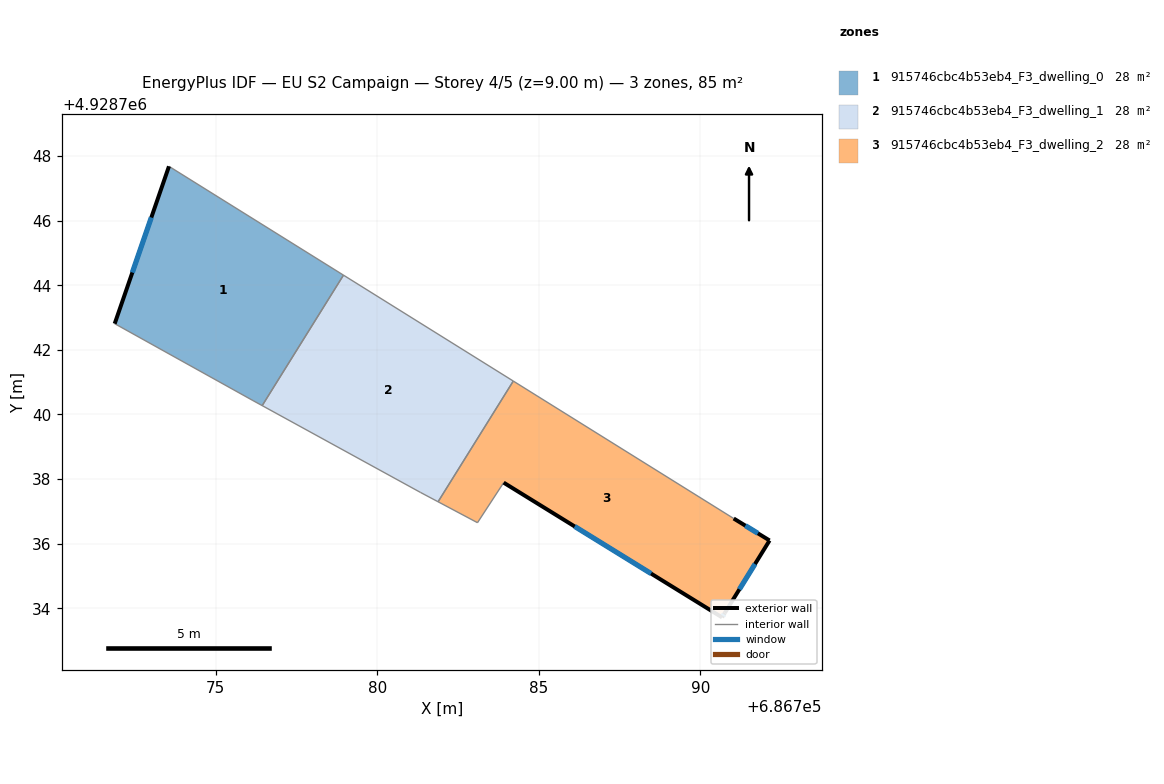
=== STOREY PLAN SPEC (per zone: floor XY polygon, exterior-wall plan segments, windows/doors) ===
zone 1: 915746cbc4b53eb4_F3_dwelling_0  (28.4 m²)
  floor: (686778.95, 4928744.31) (686776.44, 4928740.27) (686776.15, 4928740.43) (686771.87, 4928742.81) (686773.55, 4928747.68)
  exterior wall: (686773.55, 4928747.68) – (686771.87, 4928742.81)  [5.2 m]
    window: (686773.00, 4928746.10) – (686772.42, 4928744.39)  [1.9 m²]
  interior walls: 4
zone 2: 915746cbc4b53eb4_F3_dwelling_1  (28.4 m²)
  floor: (686784.21, 4928741.03) (686781.88, 4928737.30) (686781.33, 4928737.59) (686776.44, 4928740.27) (686778.95, 4928744.31)
  interior walls: 5
zone 3: 915746cbc4b53eb4_F3_dwelling_2  (28.4 m²)
  floor: (686791.03, 4928736.78) (686792.14, 4928736.10) (686790.76, 4928733.86) (686790.67, 4928733.72) (686783.91, 4928737.89) (686783.10, 4928736.65) (686781.88, 4928737.30) (686784.21, 4928741.03)
  exterior wall: (686792.14, 4928736.10) – (686791.03, 4928736.78)  [1.3 m]
    window: (686791.78, 4928736.32) – (686791.39, 4928736.56)  [0.5 m²]
  exterior wall: (686790.76, 4928733.86) – (686792.14, 4928736.10)  [2.6 m]
    window: (686791.21, 4928734.59) – (686791.69, 4928735.37)  [1.0 m²]
  exterior wall: (686790.67, 4928733.72) – (686790.76, 4928733.86)  [0.2 m]
    window: (686790.70, 4928733.77) – (686790.73, 4928733.81)  [0.1 m²]
  exterior wall: (686783.91, 4928737.89) – (686790.67, 4928733.72)  [7.9 m]
    window: (686786.11, 4928736.53) – (686788.47, 4928735.08)  [2.9 m²]
  interior walls: 4

=== DERIVED (storey summary) ===
Building: EU S2 Campaign
Storey: 4 of 5  (floor level z = 9.00 m)
Storey gross floor area: 85.2 m²
Zones on this storey: 3
  - 915746cbc4b53eb4_F3_dwelling_0: floor 28.4 m²; exterior wall 5.2 m (15.5 m²); 1 window(s) 1.9 m²; WWR 12.2%
  - 915746cbc4b53eb4_F3_dwelling_1: floor 28.4 m²
  - 915746cbc4b53eb4_F3_dwelling_2: floor 28.4 m²; exterior wall 12.0 m (36.1 m²); 4 window(s) 4.4 m²; WWR 12.2%
Zone adjacency (shared interzone walls):
  - 915746cbc4b53eb4_F3_dwelling_0 ↔ 915746cbc4b53eb4_F3_dwelling_1
  - 915746cbc4b53eb4_F3_dwelling_1 ↔ 915746cbc4b53eb4_F3_dwelling_2